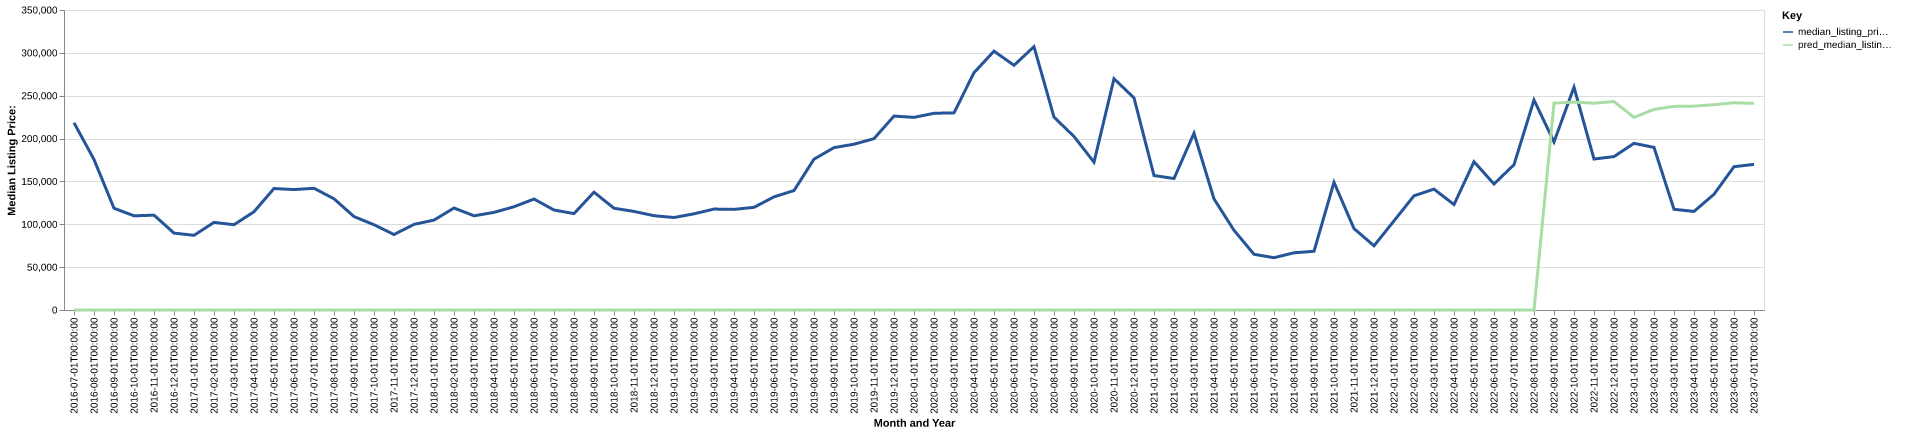

The file beside this chart, header and first rows:
date, time_idx, median_listing_price, thirty_year_interest_rate_five, month, county_name, active_listing_count, median_days_on_market, pred_median_listing_price, month_year
2016-07-01, 0, 218450, 3.72, 7, pierce, ne, 10.0, 74.0, 0, Jul-2016
2016-08-01, 1, 175600, 3.73, 8, pierce, ne, 12.0, 48.0, 0, Aug-2016
2016-09-01, 2, 118703, 3.66, 9, pierce, ne, 10.0, 48.0, 0, Sep-2016
2016-10-01, 3, 109900, 3.64, 10, pierce, ne, 12.0, 27.0, 0, Oct-2016
2016-11-01, 4, 110650, 3.66, 11, pierce, ne, 11.0, 45.0, 0, Nov-2016
2016-12-01, 5, 89725, 3.48, 12, pierce, ne, 10.0, 48.0, 0, Dec-2016
2017-01-01, 6, 87113, 3.45, 1, pierce, ne, 10.0, 64.0, 0, Jan-2017
2017-02-01, 7, 102225, 3.5, 2, pierce, ne, 11.0, 74.0, 0, Feb-2017
2017-03-01, 8, 99500, 3.52, 3, pierce, ne, 7.0, 54.0, 0, Mar-2017
2017-04-01, 9, 114625, 4.03, 4, pierce, ne, 5.0, 16.0, 0, Apr-2017
2017-05-01, 10, 141725, 4.32, 5, pierce, ne, 9.0, 19.0, 0, May-2017
2017-06-01, 11, 140500, 4.2, 6, pierce, ne, 9.0, 43.0, 0, Jun-2017
2017-07-01, 12, 142000, 4.19, 7, pierce, ne, 12.0, 43.0, 0, Jul-2017
2017-08-01, 13, 129750, 4.3, 8, pierce, ne, 12.0, 70.0, 0, Aug-2017
2017-09-01, 14, 109000, 4.1, 9, pierce, ne, 15.0, 53.0, 0, Sep-2017
2017-10-01, 15, 99450, 4.05, 10, pierce, ne, 15.0, 47.0, 0, Oct-2017
2017-11-01, 16, 88063, 3.94, 11, pierce, ne, 14.0, 50.0, 0, Nov-2017
2017-12-01, 17, 99900, 4.03, 12, pierce, ne, 14.0, 82.0, 0, Dec-2017
2018-01-01, 18, 104900, 3.93, 1, pierce, ne, 13.0, 111.0, 0, Jan-2018
2018-02-01, 19, 119000, 3.83, 2, pierce, ne, 11.0, 145.0, 0, Feb-2018
2018-03-01, 20, 109900, 3.94, 3, pierce, ne, 13.0, 130.0, 0, Mar-2018
2018-04-01, 21, 113900, 3.95, 4, pierce, ne, 10.0, 112.0, 0, Apr-2018
2018-05-01, 22, 120450, 3.99, 5, pierce, ne, 14.0, 27.0, 0, May-2018
2018-06-01, 23, 129450, 4.15, 6, pierce, ne, 20.0, 39.0, 0, Jun-2018
2018-07-01, 24, 116675, 4.4, 7, pierce, ne, 20.0, 54.0, 0, Jul-2018
2018-08-01, 25, 112450, 4.46, 8, pierce, ne, 20.0, 76.0, 0, Aug-2018
2018-09-01, 26, 137450, 4.58, 9, pierce, ne, 17.0, 65.0, 0, Sep-2018
2018-10-01, 27, 118725, 4.66, 10, pierce, ne, 26.0, 51.0, 0, Oct-2018
2018-11-01, 28, 115000, 4.62, 11, pierce, ne, 23.0, 55.0, 0, Nov-2018
2018-12-01, 29, 110000, 4.54, 12, pierce, ne, 26.0, 68.0, 0, Dec-2018
2019-01-01, 30, 107900, 4.6, 1, pierce, ne, 27.0, 85.0, 0, Jan-2019
2019-02-01, 31, 112225, 4.72, 2, pierce, ne, 18.0, 82.0, 0, Feb-2019
2019-03-01, 32, 117750, 4.9, 3, pierce, ne, 17.0, 94.0, 0, Mar-2019
2019-04-01, 33, 117375, 4.94, 4, pierce, ne, 18.0, 100.0, 0, Apr-2019
2019-05-01, 34, 119750, 4.75, 5, pierce, ne, 20.0, 31.0, 0, May-2019
2019-06-01, 35, 132000, 4.51, 6, pierce, ne, 21.0, 47.0, 0, Jun-2019
2019-07-01, 36, 139350, 4.41, 7, pierce, ne, 20.0, 66.0, 0, Jul-2019
2019-08-01, 37, 175973, 4.41, 8, pierce, ne, 22.0, 60.0, 0, Aug-2019
2019-09-01, 38, 189432, 4.2, 9, pierce, ne, 23.0, 54.0, 0, Sep-2019
2019-10-01, 39, 193430, 4.14, 10, pierce, ne, 25.0, 51.0, 0, Oct-2019
2019-11-01, 40, 199900, 3.84, 11, pierce, ne, 26.0, 70.0, 0, Nov-2019
2019-12-01, 41, 226250, 3.81, 12, pierce, ne, 22.0, 98.0, 0, Dec-2019
2020-01-01, 42, 224725, 3.75, 1, pierce, ne, 21.0, 105.0, 0, Jan-2020
2020-02-01, 43, 229500, 3.73, 2, pierce, ne, 15.0, 79.0, 0, Feb-2020
2020-03-01, 44, 230000, 3.78, 3, pierce, ne, 14.0, 86.0, 0, Mar-2020
2020-04-01, 45, 276875, 3.75, 4, pierce, ne, 15.0, 83.0, 0, Apr-2020
2020-05-01, 46, 302000, 3.74, 5, pierce, ne, 14.0, 53.0, 0, May-2020
2020-06-01, 47, 285500, 3.72, 6, pierce, ne, 10.0, 71.0, 0, Jun-2020
2020-07-01, 48, 307250, 3.49, 7, pierce, ne, 13.0, 82.0, 0, Jul-2020
2020-08-01, 49, 225000, 3.65, 8, pierce, ne, 14.0, 47.0, 0, Aug-2020
2020-09-01, 50, 202450, 3.33, 9, pierce, ne, 15.0, 63.0, 0, Sep-2020
2020-10-01, 51, 172500, 3.28, 10, pierce, ne, 15.0, 57.0, 0, Oct-2020
2020-11-01, 52, 269850, 3.21, 11, pierce, ne, 11.0, 52.0, 0, Nov-2020
2020-12-01, 53, 247425, 3.07, 12, pierce, ne, 8.0, 81.0, 0, Dec-2020
2021-01-01, 54, 156900, 2.99, 1, pierce, ne, 7.0, 91.0, 0, Jan-2021
2021-02-01, 55, 153400, 2.93, 2, pierce, ne, 5.0, 137.0, 0, Feb-2021
2021-03-01, 56, 206225, 2.88, 3, pierce, ne, 5.0, 58.0, 0, Mar-2021
2021-04-01, 57, 129600, 2.84, 4, pierce, ne, 6.0, 33.0, 0, Apr-2021
2021-05-01, 58, 93000, 2.71, 5, pierce, ne, 7.0, 31.0, 0, May-2021
2021-06-01, 59, 65000, 2.79, 6, pierce, ne, 8.0, 50.0, 0, Jun-2021
... 25 more rows
